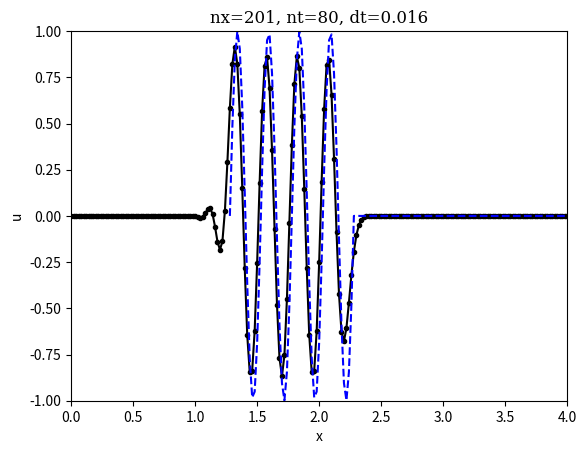

Write Python code to recreate this figure.
# --Schemes for convection
import numpy 
from matplotlib import pyplot

# set the interactive mode to get an animation on screen
pyplot.ion()

# parameters
nx = 201      # number of x-intervals
nt = 80      # number of time intervals
sigma = 0.8  # CFL number
c  = 1.      # wave speed
domain = 4.0
dx = domain/(nx-1)
dt = sigma * dx/c

# initialization
x =  numpy.arange(0,domain+dx,dx)
u =  numpy.zeros(nx)
un = numpy.zeros(nx)
uzero = numpy.sin(8*x*numpy.pi)

for i in range(nx):
    if 1 <= x[i] and x[i] <= domain:
        uzero[i] = 0       
u= uzero.copy()

# create initial plot lines        
line1,line2 = pyplot.plot(x,u,'k.-',x,u, 'b--')
pyplot.axis([0, domain, -1, 1])
pyplot.xlabel('x')
pyplot.ylabel('u')
pyplot.show()
pyplot.title('nx='+str(nx)+', nt='+str(nt)+', dt='+str(dt), family='serif')

for it in range(nt):
    un= u.copy() 
    for i in range(1,nx-1):
        # Lax-Wendroff
        u[i] = un[i]- sigma/2*(un[i+1]-un[i-1])+ sigma**2/2*( un[i+1]-2*un[i]+un[i-1] )
    line1.set_ydata(u)
    line2.set_xdata(x+c*dt*(it+1))
    pyplot.pause(0.03)


